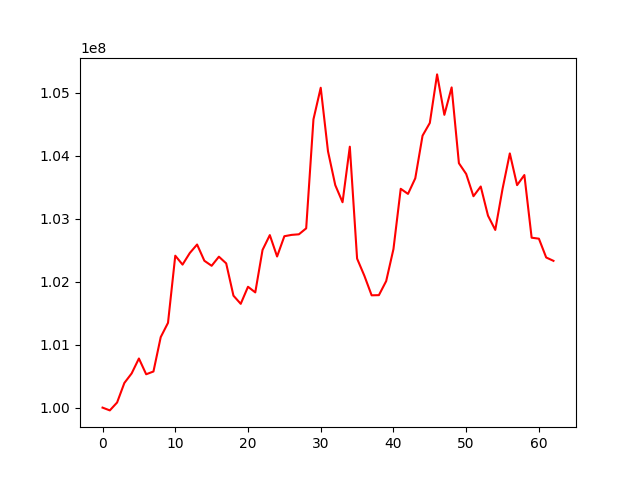

Values plotted in this chart, from the file beside it:
, 0
0, 100000000
1, 99955805
2, 100081098
3, 100391169
4, 100542419
5, 100779556
6, 100529278
7, 100573259
8, 101118938
9, 101345592
10, 102411096
11, 102269804
12, 102454041
13, 102588438
14, 102330797
15, 102250971
16, 102395336
17, 102289245
18, 101776740
19, 101647176
20, 101918168
21, 101828666
22, 102502528
23, 102737925
24, 102398423
25, 102720241
26, 102741463
27, 102750699
28, 102845209
29, 104575189
30, 105076957
31, 104067432
32, 103530825
33, 103259452
34, 104141103
35, 102365229
36, 102092904
37, 101782358
38, 101785105
39, 102008219
40, 102516048
41, 103472783
42, 103391822
43, 103639459
44, 104315921
45, 104517879
46, 105288489
47, 104646630
48, 105082223
49, 103879054
50, 103708155
51, 103354881
52, 103509456
53, 103046458
54, 102819902
55, 103471711
56, 104034432
57, 103530901
58, 103691277
59, 102696817
... 3 more rows
